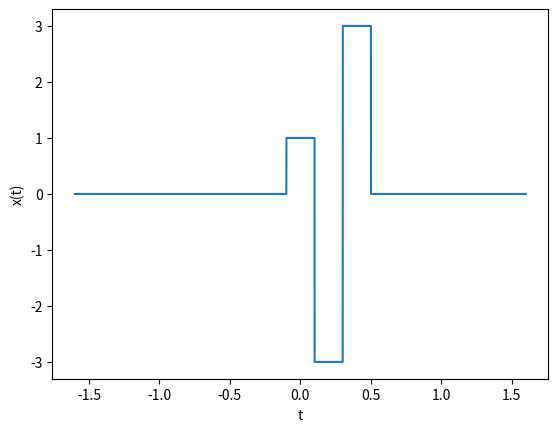

Generate this figure with matplotlib:
import numpy as np
import matplotlib.pyplot as plt

def rectpuls(t, width):
    """Generates a rectangular pulse with specified width."""
    return np.where(np.abs(t) <= width / 2, 1, 0)

# Sampling interval in seconds
Ts = 0.001
# Discrete time in seconds
t = np.arange(-1.6, 1.6, Ts)
# Support width of this rectangle in seconds
pulse_width = 0.2
# Defines the signal
x = (
    rectpuls(t, pulse_width)
    - 3 * rectpuls(t - 0.2, pulse_width)
    + 3 * rectpuls(t - 0.4, pulse_width)
)
# Plots as a continuous signal
plt.plot(t, x)
plt.xlabel("t")
plt.ylabel("x(t)")
plt.show()
